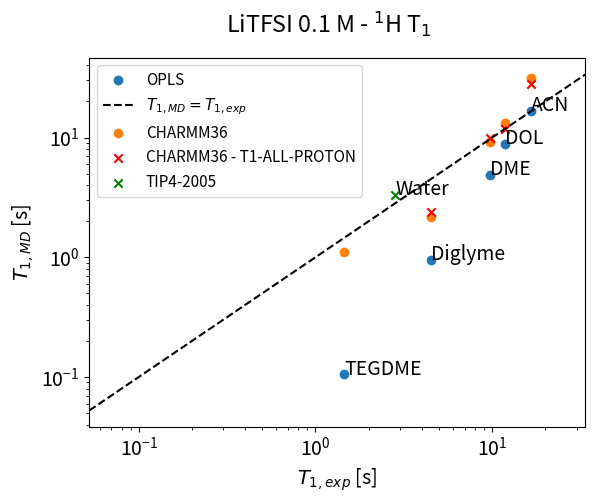

Reproduce this figure in Python.
#!/usr/bin/env python3
# -*- coding: utf-8 -*-
"""
Created on Nov 12  2024

[redacted]

Comparo T1 de 1H experimental vs simulacion
"""

import numpy as np
import matplotlib.pyplot as plt
plt.rcParams.update({'font.size': 14})


solvents = ["DOL", "DME", "Diglyme" , "TEGDME", "ACN"]

# valores experimentales:
# neat
T1_exp = [11.74,9.66, 4.50, 1.45, 16.5] 
T1_err = [0.13, 0.23, 0.05, 0.05, 0.1]
# with LiTFSI
# T1_exp = [11.74,8.53, 4.04, 1.34, 13.33] 
# T1_err = [0.09, 0.18, 0.05, 0.04, 0.62]

T1_exp = np.array(T1_exp)

### Calculo T1 a partir de DM:
T1_MD = [8.80, 4.89,0.954, 0.105, 16.8]


T1_exp_charmm = [11.74, 1.45, 9.66, 4.50, 16.5] 
T1_MD_charmm = [13.2, 1.1, 9.25, 2.15, 31.7]


T1_exp_charmm_all_proton = [11.74, 9.66, 4.50, 16.5]
T1_MD_charmm_all_proton = [11.8, 9.84, 2.41,28.1]

#%%
fig,ax = plt.subplots(num=75687567575867566)
x = T1_exp
y = T1_MD
label = r"OPLS"
ax.scatter(x, y, label=label)

for i, solvent in enumerate(solvents):
    ax.annotate(solvent, (x[i], y[i]))
ax.set_xscale("log")
ax.set_yscale("log")
ax.set_xlabel(r"$T_{1,exp}$ [s]")
# ax.set_ylabel(r"$\left(\langle V^2 \rangle \tau_c \right)^{-1}$")
ax.set_ylabel(r"$T_{1,MD}$ [s]")
minimo = 0.5*min(min(x),min(y))
maximo = 2*max(max(x),max(y))
xx = np.linspace(minimo, maximo,10)
ax.plot(xx,xx, 'k--', label=r"$T_{1,MD}=T_{1,exp}$" )
ax.set_xlim([minimo, maximo])

x = T1_exp_charmm
y = T1_MD_charmm
label = r"CHARMM36"
ax.scatter(x, y, label=label)

x = T1_exp_charmm_all_proton
y = T1_MD_charmm_all_proton
label = r"CHARMM36 - T1-ALL-PROTON"
ax.scatter(x, y, label=label, marker='x', color='red')



x = [2.836]
y = [3.3]
label = r"TIP4-2005"
solvents = ["Water"]
ax.scatter(x, y, label=label, marker='x', color='g')
for i, solvent in enumerate(solvents):
    ax.annotate(solvent, (x[i], y[i]))

ax.legend(fontsize=11)
fig.suptitle(r"LiTFSI 0.1 M - $^1$H T$_1$")
# %%